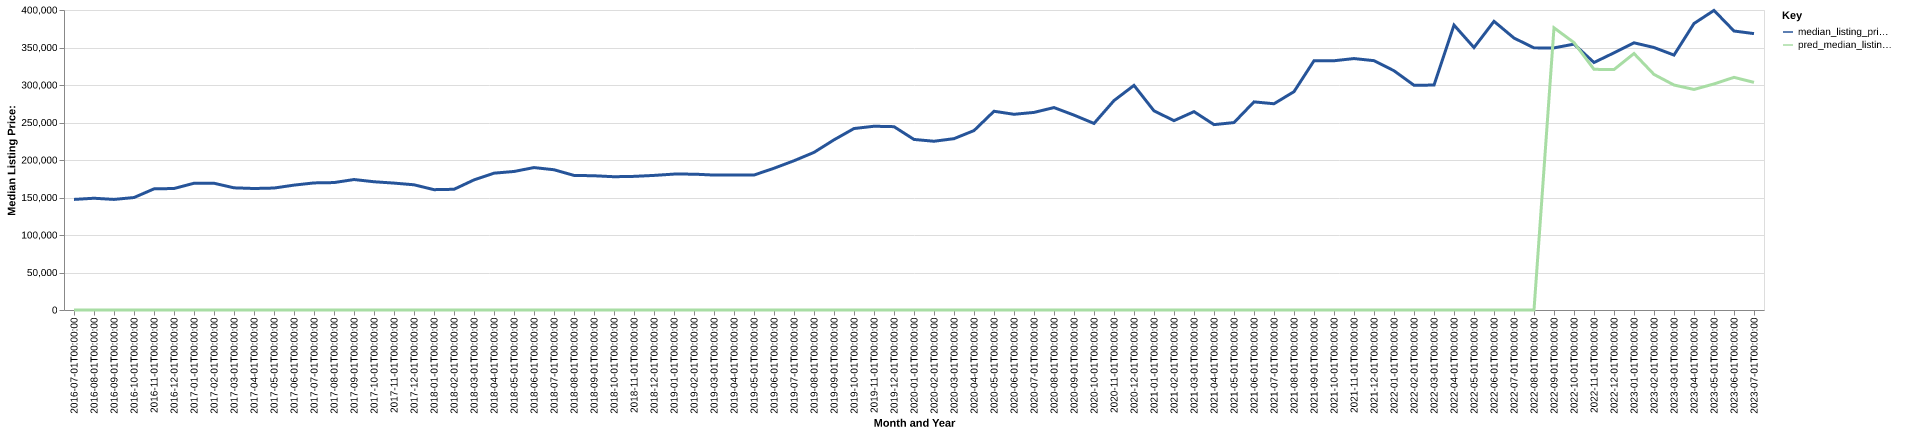

Data behind this chart, as committed beside it:
date, time_idx, median_listing_price, thirty_year_interest_rate_five, month, county_name, active_listing_count, median_days_on_market, pred_median_listing_price, month_year
2016-07-01, 0, 147450, 3.72, 7, cocke, tn, 217.0, 114.0, 0, Jul-2016
2016-08-01, 1, 149000, 3.73, 8, cocke, tn, 219.0, 100.0, 0, Aug-2016
2016-09-01, 2, 147450, 3.66, 9, cocke, tn, 215.0, 94.0, 0, Sep-2016
2016-10-01, 3, 149950, 3.64, 10, cocke, tn, 206.0, 82.0, 0, Oct-2016
2016-11-01, 4, 161500, 3.66, 11, cocke, tn, 204.0, 81.0, 0, Nov-2016
2016-12-01, 5, 162000, 3.48, 12, cocke, tn, 200.0, 98.0, 0, Dec-2016
2017-01-01, 6, 169000, 3.45, 1, cocke, tn, 190.0, 112.0, 0, Jan-2017
2017-02-01, 7, 169000, 3.5, 2, cocke, tn, 183.0, 122.0, 0, Feb-2017
2017-03-01, 8, 162900, 3.52, 3, cocke, tn, 185.0, 133.0, 0, Mar-2017
2017-04-01, 9, 162000, 4.03, 4, cocke, tn, 175.0, 129.0, 0, Apr-2017
2017-05-01, 10, 162600, 4.32, 5, cocke, tn, 188.0, 88.0, 0, May-2017
2017-06-01, 11, 166500, 4.2, 6, cocke, tn, 203.0, 77.0, 0, Jun-2017
2017-07-01, 12, 169450, 4.19, 7, cocke, tn, 197.0, 82.0, 0, Jul-2017
2017-08-01, 13, 169900, 4.3, 8, cocke, tn, 189.0, 86.0, 0, Aug-2017
2017-09-01, 14, 173950, 4.1, 9, cocke, tn, 175.0, 95.0, 0, Sep-2017
2017-10-01, 15, 171000, 4.05, 10, cocke, tn, 177.0, 96.0, 0, Oct-2017
2017-11-01, 16, 169200, 3.94, 11, cocke, tn, 164.0, 99.0, 0, Nov-2017
2017-12-01, 17, 166950, 4.03, 12, cocke, tn, 151.0, 116.0, 0, Dec-2017
2018-01-01, 18, 160450, 3.93, 1, cocke, tn, 139.0, 132.0, 0, Jan-2018
2018-02-01, 19, 160950, 3.83, 2, cocke, tn, 138.0, 133.0, 0, Feb-2018
2018-03-01, 20, 173450, 3.94, 3, cocke, tn, 137.0, 125.0, 0, Mar-2018
2018-04-01, 21, 182450, 3.95, 4, cocke, tn, 135.0, 85.0, 0, Apr-2018
2018-05-01, 22, 184700, 3.99, 5, cocke, tn, 143.0, 86.0, 0, May-2018
2018-06-01, 23, 189900, 4.15, 6, cocke, tn, 145.0, 79.0, 0, Jun-2018
2018-07-01, 24, 187000, 4.4, 7, cocke, tn, 152.0, 78.0, 0, Jul-2018
2018-08-01, 25, 179450, 4.46, 8, cocke, tn, 159.0, 78.0, 0, Aug-2018
2018-09-01, 26, 179000, 4.58, 9, cocke, tn, 149.0, 89.0, 0, Sep-2018
2018-10-01, 27, 177700, 4.66, 10, cocke, tn, 148.0, 86.0, 0, Oct-2018
2018-11-01, 28, 178175, 4.62, 11, cocke, tn, 148.0, 96.0, 0, Nov-2018
2018-12-01, 29, 179450, 4.54, 12, cocke, tn, 153.0, 97.0, 0, Dec-2018
2019-01-01, 30, 181200, 4.6, 1, cocke, tn, 140.0, 109.0, 0, Jan-2019
2019-02-01, 31, 181150, 4.72, 2, cocke, tn, 144.0, 124.0, 0, Feb-2019
2019-03-01, 32, 179900, 4.9, 3, cocke, tn, 137.0, 116.0, 0, Mar-2019
2019-04-01, 33, 179900, 4.94, 4, cocke, tn, 135.0, 98.0, 0, Apr-2019
2019-05-01, 34, 179950, 4.75, 5, cocke, tn, 137.0, 76.0, 0, May-2019
2019-06-01, 35, 189000, 4.51, 6, cocke, tn, 143.0, 73.0, 0, Jun-2019
2019-07-01, 36, 199000, 4.41, 7, cocke, tn, 143.0, 81.0, 0, Jul-2019
2019-08-01, 37, 210155, 4.41, 8, cocke, tn, 143.0, 79.0, 0, Aug-2019
2019-09-01, 38, 226886, 4.2, 9, cocke, tn, 143.0, 78.0, 0, Sep-2019
2019-10-01, 39, 241950, 4.14, 10, cocke, tn, 141.0, 77.0, 0, Oct-2019
2019-11-01, 40, 245000, 3.84, 11, cocke, tn, 140.0, 94.0, 0, Nov-2019
2019-12-01, 41, 244450, 3.81, 12, cocke, tn, 129.0, 123.0, 0, Dec-2019
2020-01-01, 42, 227400, 3.75, 1, cocke, tn, 120.0, 133.0, 0, Jan-2020
2020-02-01, 43, 225000, 3.73, 2, cocke, tn, 112.0, 144.0, 0, Feb-2020
2020-03-01, 44, 228450, 3.78, 3, cocke, tn, 104.0, 151.0, 0, Mar-2020
2020-04-01, 45, 239225, 3.75, 4, cocke, tn, 100.0, 149.0, 0, Apr-2020
2020-05-01, 46, 265000, 3.74, 5, cocke, tn, 92.0, 116.0, 0, May-2020
2020-06-01, 47, 260950, 3.72, 6, cocke, tn, 92.0, 118.0, 0, Jun-2020
2020-07-01, 48, 263450, 3.49, 7, cocke, tn, 82.0, 117.0, 0, Jul-2020
2020-08-01, 49, 269900, 3.65, 8, cocke, tn, 77.0, 71.0, 0, Aug-2020
2020-09-01, 50, 259850, 3.33, 9, cocke, tn, 84.0, 27.0, 0, Sep-2020
2020-10-01, 51, 248750, 3.28, 10, cocke, tn, 81.0, 51.0, 0, Oct-2020
2020-11-01, 52, 279225, 3.21, 11, cocke, tn, 69.0, 62.0, 0, Nov-2020
2020-12-01, 53, 299500, 3.07, 12, cocke, tn, 59.0, 65.0, 0, Dec-2020
2021-01-01, 54, 265500, 2.99, 1, cocke, tn, 58.0, 66.0, 0, Jan-2021
2021-02-01, 55, 252475, 2.93, 2, cocke, tn, 52.0, 76.0, 0, Feb-2021
2021-03-01, 56, 264475, 2.88, 3, cocke, tn, 40.0, 51.0, 0, Mar-2021
2021-04-01, 57, 247175, 2.84, 4, cocke, tn, 46.0, 30.0, 0, Apr-2021
2021-05-01, 58, 249900, 2.71, 5, cocke, tn, 49.0, 33.0, 0, May-2021
2021-06-01, 59, 277500, 2.79, 6, cocke, tn, 50.0, 40.0, 0, Jun-2021
... 25 more rows
